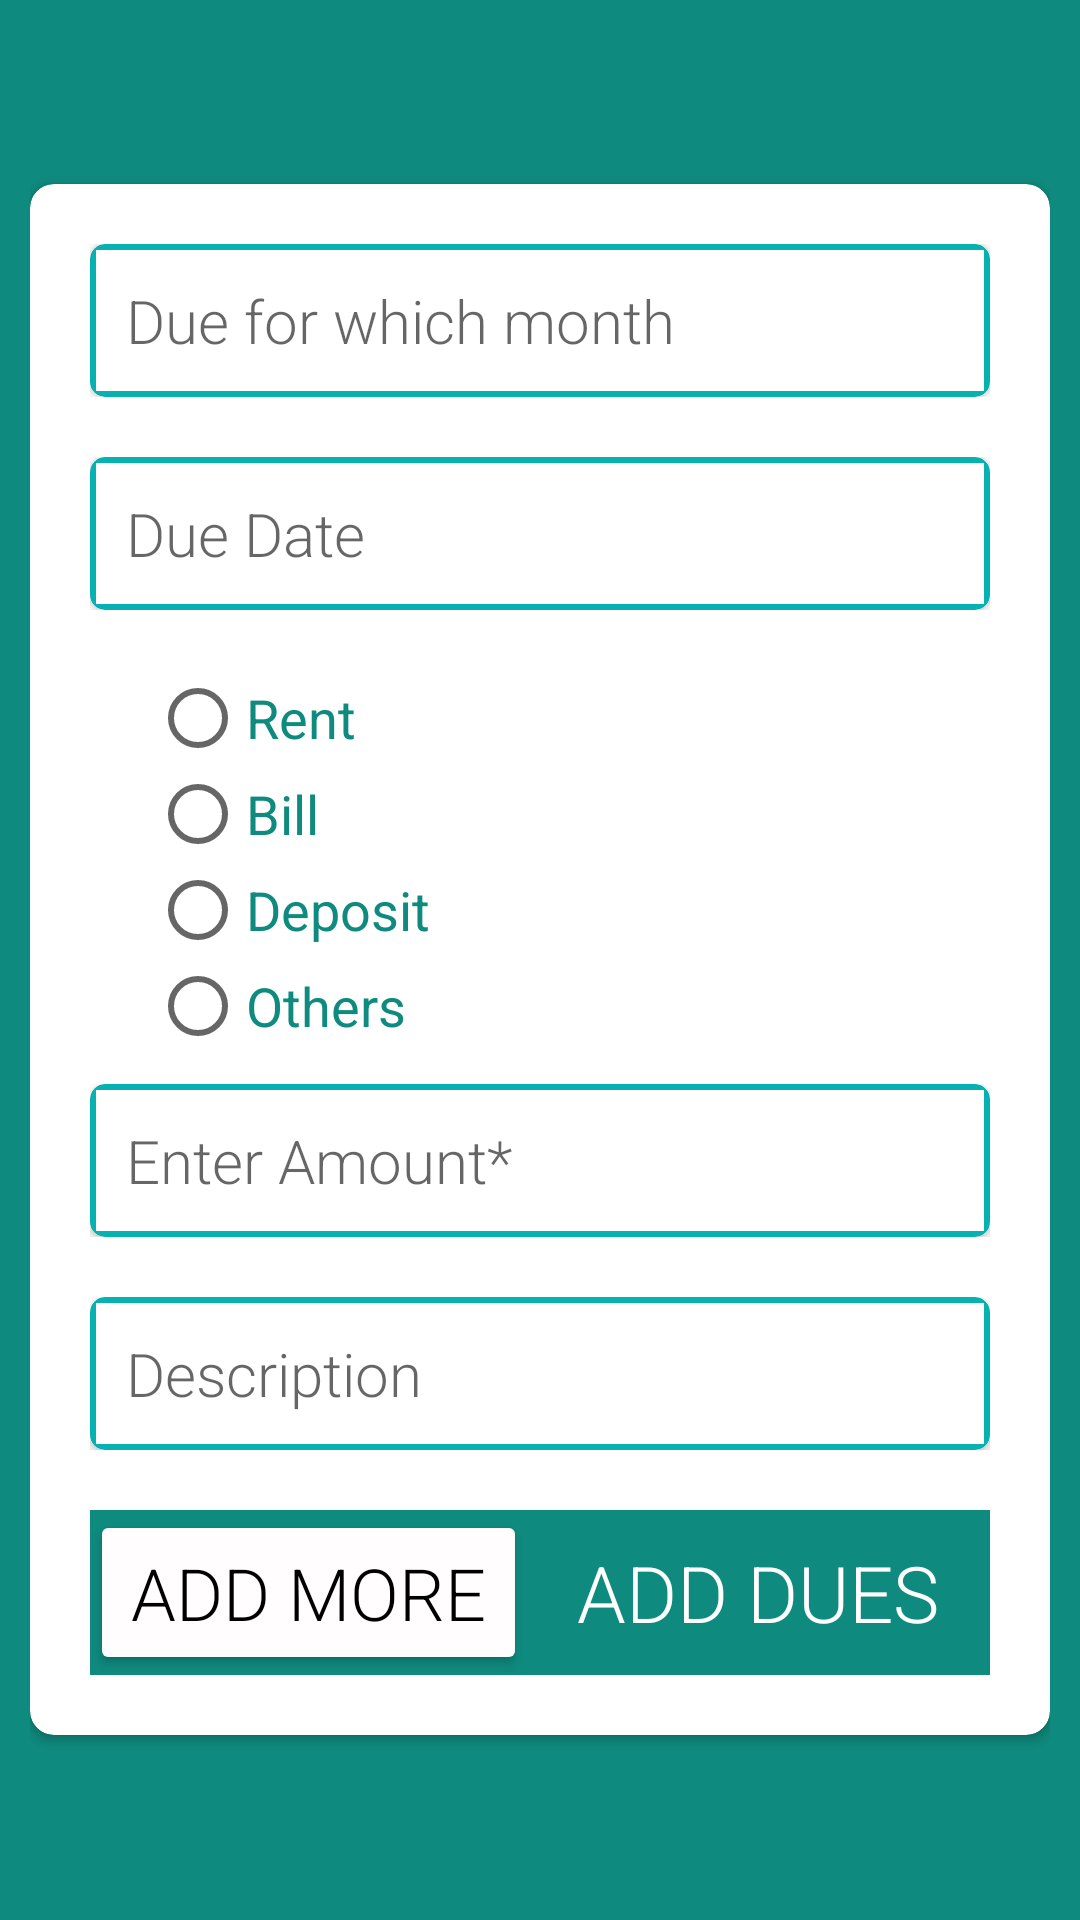

Reconstruct the res/layout file that produces this screen, plus the resources it refers to.
<!-- AndroidManifest.xml: application theme AppTheme -->
<!-- res/layout/activity_add_dues.xml -->
<?xml version="1.0" encoding="utf-8"?>
<LinearLayout xmlns:android="http://schemas.android.com/apk/res/android"
    xmlns:app="http://schemas.android.com/apk/res-auto"
    xmlns:tools="http://schemas.android.com/tools"
    android:layout_width="match_parent"
    android:layout_height="match_parent"
    android:background="#0F8A7E"
    android:orientation="horizontal"
    android:paddingLeft="10dp"
    android:paddingRight="10dp"
    tools:context=".AddDues">

    <androidx.cardview.widget.CardView
        android:layout_width="match_parent"
        android:layout_height="wrap_content"
        android:layout_gravity="center"
        app:cardBackgroundColor="#FFFFFF"
        app:cardCornerRadius="8dp">

        <LinearLayout
            android:layout_width="match_parent"
            android:layout_height="match_parent"
            android:orientation="vertical"
            android:padding="20dp">

            <LinearLayout
                android:layout_width="match_parent"
                android:layout_height="wrap_content"
                android:orientation="vertical"
                android:paddingBottom="20dp">

                <androidx.cardview.widget.CardView
                    android:layout_width="fill_parent"
                    android:layout_height="wrap_content"
                    android:layout_gravity="center_vertical"
                    android:backgroundTint="#06B1B1"
                    android:elevation="2dp"
                    android:padding="2dp"
                    app:cardCornerRadius="5dp">


                    <EditText
                        android:id="@+id/edit_text_dues_month"
                        android:layout_width="fill_parent"
                        android:layout_height="wrap_content"
                        android:layout_gravity="center_vertical"
                        android:layout_margin="2dp"
                        android:background="#FFFFFF"
                        android:hint="Due for which month"
                        android:inputType="textPersonName"
                        android:padding="10dp"
                        android:textAppearance="@style/TextAppearance.AppCompat.Display4"
                        android:textColor="#000000"
                        android:textSize="20sp" />

                </androidx.cardview.widget.CardView>

            </LinearLayout>

            <LinearLayout
                android:layout_width="match_parent"
                android:layout_height="match_parent"
                android:orientation="vertical"
                android:paddingBottom="20dp">

                <androidx.cardview.widget.CardView
                    android:layout_width="fill_parent"
                    android:layout_height="wrap_content"
                    android:layout_gravity="center_vertical"
                    android:backgroundTint="#06B1B1"
                    android:elevation="2dp"
                    android:padding="2dp"
                    app:cardCornerRadius="5dp">


                    <EditText
                        android:id="@+id/edit_text_due_date"
                        android:layout_width="fill_parent"
                        android:layout_height="wrap_content"
                        android:layout_gravity="center_vertical"
                        android:layout_margin="2dp"
                        android:background="#FFFFFF"
                        android:hint="Due Date"
                        android:inputType="textPersonName"
                        android:padding="10dp"
                        android:textAppearance="@style/TextAppearance.AppCompat.Display4"
                        android:textColor="#000000"
                        android:textSize="20sp" />

                </androidx.cardview.widget.CardView>

            </LinearLayout>

            <RadioGroup
                android:id="@+id/radio_group_type_of_due"
                android:layout_width="match_parent"
                android:layout_height="match_parent"
                android:orientation="vertical"
                android:paddingLeft="20dp"
                android:paddingBottom="10dp">

                <RadioButton
                    android:id="@+id/radioButton10"
                    android:layout_width="wrap_content"
                    android:layout_height="match_parent"
                    android:layout_weight="1"
                    android:onClick="getDueType"
                    android:text="Rent"
                    android:textColor="#0F8A7E"
                    android:textSize="18sp" />

                <RadioButton
                    android:id="@+id/radioButton9"
                    android:layout_width="wrap_content"
                    android:layout_height="match_parent"
                    android:layout_weight="1"
                    android:onClick="getDueType"
                    android:text="Bill"
                    android:textColor="#0F8A7E"
                    android:textSize="18sp" />

                <RadioButton
                    android:id="@+id/radioButton8"
                    android:layout_width="wrap_content"
                    android:layout_height="match_parent"
                    android:layout_weight="1"
                    android:onClick="getDueType"
                    android:text="Deposit"
                    android:textColor="#0F8A7E"
                    android:textSize="18sp" />

                <RadioButton
                    android:id="@+id/radioButton7"
                    android:layout_width="wrap_content"
                    android:layout_height="match_parent"
                    android:onClick="getDueType"
                    android:text="Others"
                    android:textColor="#0F8A7E"
                    android:textSize="18sp" />
            </RadioGroup>

            <LinearLayout
                android:layout_width="match_parent"
                android:layout_height="wrap_content"
                android:orientation="vertical"
                android:paddingBottom="20dp">

                <androidx.cardview.widget.CardView
                    android:layout_width="fill_parent"
                    android:layout_height="wrap_content"
                    android:layout_gravity="center_vertical"
                    android:backgroundTint="#06B1B1"
                    android:elevation="2dp"
                    android:padding="2dp"
                    app:cardCornerRadius="5dp">


                    <EditText
                        android:id="@+id/dit_text_due_amount"
                        android:layout_width="fill_parent"
                        android:layout_height="wrap_content"
                        android:layout_gravity="center_vertical"
                        android:layout_margin="2dp"
                        android:background="#FFFFFF"
                        android:hint="Enter Amount*"
                        android:inputType="textPersonName"
                        android:padding="10dp"
                        android:textAppearance="@style/TextAppearance.AppCompat.Display4"
                        android:textColor="#000000"
                        android:textSize="20sp" />

                </androidx.cardview.widget.CardView>

            </LinearLayout>

            <LinearLayout
                android:layout_width="match_parent"
                android:layout_height="match_parent"
                android:orientation="vertical"
                android:paddingBottom="20dp">

                <androidx.cardview.widget.CardView
                    android:layout_width="fill_parent"
                    android:layout_height="wrap_content"
                    android:layout_gravity="center_vertical"
                    android:backgroundTint="#06B1B1"
                    android:elevation="2dp"
                    android:padding="2dp"
                    app:cardCornerRadius="5dp">


                    <EditText
                        android:id="@+id/edit_text_due_description"
                        android:layout_width="fill_parent"
                        android:layout_height="wrap_content"
                        android:layout_gravity="center_vertical"
                        android:layout_margin="2dp"
                        android:background="#FFFFFF"
                        android:hint="Description"
                        android:inputType="textPersonName"
                        android:padding="10dp"
                        android:textAppearance="@style/TextAppearance.AppCompat.Display4"
                        android:textColor="#000000"
                        android:textSize="20sp" />

                </androidx.cardview.widget.CardView>

            </LinearLayout>

            <LinearLayout
                android:layout_width="match_parent"
                android:layout_height="match_parent"
                android:background="#0F8A7E"
                android:orientation="horizontal">

                <Button
                    android:id="@+id/button_add_more_dues"
                    android:layout_width="wrap_content"
                    android:layout_height="match_parent"
                    android:layout_gravity="center_vertical"
                    android:layout_weight="1"
                    android:backgroundTint="#FFFDFD"
                    android:text="ADD MORE"
                    android:textAlignment="gravity"
                    android:textAppearance="@style/TextAppearance.AppCompat.Display4"
                    android:textColor="#000000"
                    android:textSize="24dp" />

                <TextView
                    android:id="@+id/text_view_add_due"
                    android:layout_width="wrap_content"
                    android:layout_height="wrap_content"
                    android:layout_weight="1"
                    android:gravity="center"
                    android:paddingLeft="15dp"
                    android:paddingTop="10dp"
                    android:paddingRight="15dp"
                    android:paddingBottom="10dp"
                    android:text="ADD DUES"
                    android:textAppearance="@style/TextAppearance.AppCompat.Display4"
                    android:textColor="#FFFFFF"
                    android:textSize="26sp"
                    android:textStyle="normal" />

            </LinearLayout>

        </LinearLayout>

    </androidx.cardview.widget.CardView>
</LinearLayout>
<!-- resources referenced by this layout -->
<resources>
  <style name="AppTheme" parent="Theme.AppCompat.Light.NoActionBar">
          
          <item name="colorPrimary">@color/colorPrimary</item>
          <item name="colorPrimaryDark">@color/colorPrimaryDark</item>
          <item name="colorAccent">@color/colorAccent</item>
      </style>
  <color name="colorPrimary">#FFFFFF</color>
  <color name="colorPrimaryDark">#000</color>
  <color name="colorAccent">#11CFC5</color>
</resources>
